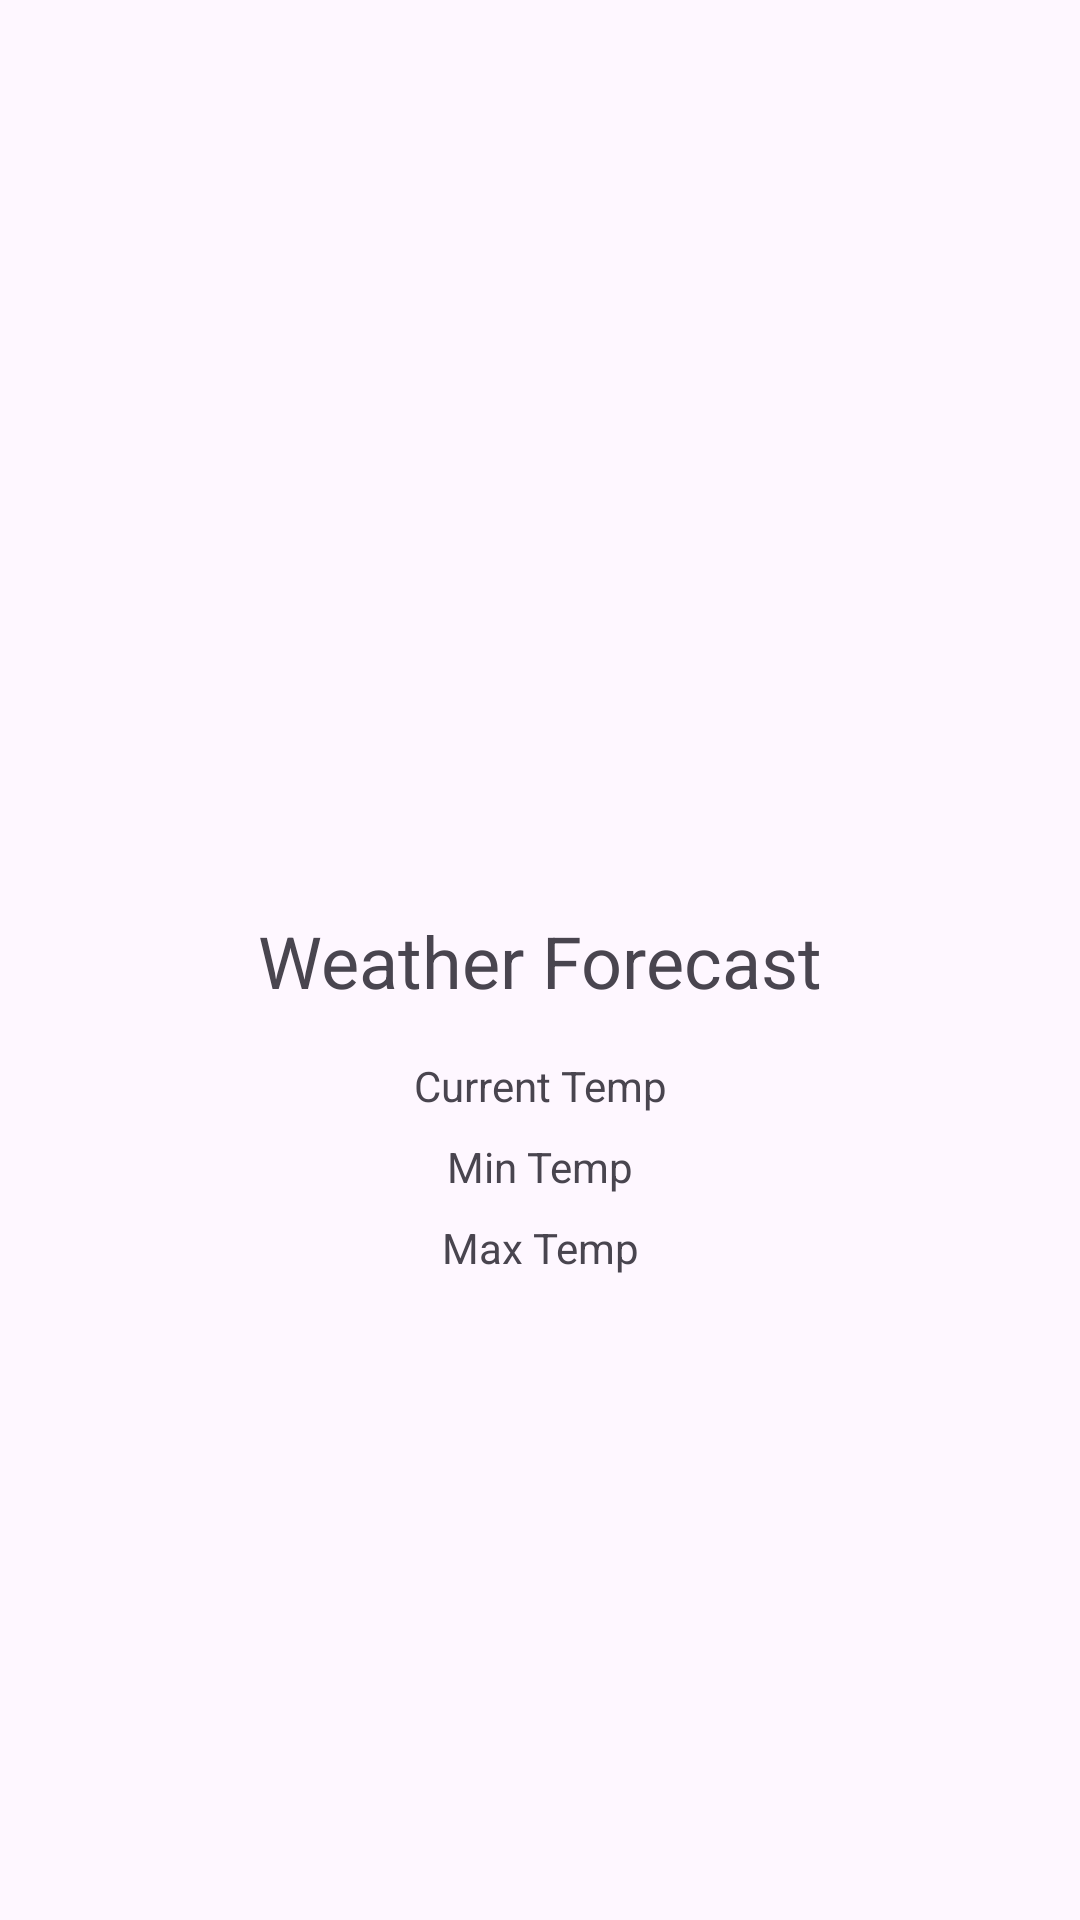

Here is an Android app screen rendered from its layout file. Give the layout XML and the strings, colors and styles it references.
<!-- AndroidManifest.xml: application theme Theme.AndriodAssignments -->
<!-- res/layout/activity_weather_forecast.xml -->
<?xml version="1.0" encoding="utf-8"?>
<androidx.constraintlayout.widget.ConstraintLayout xmlns:android="http://schemas.android.com/apk/res/android"
    xmlns:app="http://schemas.android.com/apk/res-auto"
    xmlns:tools="http://schemas.android.com/tools"
    android:id="@+id/main"
    android:layout_width="match_parent"
    android:layout_height="match_parent"
    tools:context=".WeatherForecast">

    <TextView
        android:id="@+id/weather_forecast_text"
        android:layout_width="wrap_content"
        android:layout_height="wrap_content"
        android:text="Weather Forecast"
        android:textSize="24sp"
        app:layout_constraintBottom_toBottomOf="parent"
        app:layout_constraintLeft_toLeftOf="parent"
        app:layout_constraintRight_toRightOf="parent"
        app:layout_constraintTop_toTopOf="parent" />

    <TextView
        android:id="@+id/text_current_temp"
        android:layout_width="wrap_content"
        android:layout_height="wrap_content"
        android:text="Current Temp"
        app:layout_constraintTop_toBottomOf="@+id/weather_forecast_text"
        app:layout_constraintStart_toStartOf="parent"
        app:layout_constraintEnd_toEndOf="parent"
        android:layout_marginTop="16dp"/>

    <TextView
        android:id="@+id/text_min_temp"
        android:layout_width="wrap_content"
        android:layout_height="wrap_content"
        android:text="Min Temp"
        app:layout_constraintTop_toBottomOf="@+id/text_current_temp"
        app:layout_constraintStart_toStartOf="parent"
        app:layout_constraintEnd_toEndOf="parent"
        android:layout_marginTop="8dp"/>

    <TextView
        android:id="@+id/text_max_temp"
        android:layout_width="wrap_content"
        android:layout_height="wrap_content"
        android:text="Max Temp"
        app:layout_constraintTop_toBottomOf="@+id/text_min_temp"
        app:layout_constraintStart_toStartOf="parent"
        app:layout_constraintEnd_toEndOf="parent"
        android:layout_marginTop="8dp"/>

    <ImageView
        android:id="@+id/image_weather"
        android:layout_width="200dp"
        android:layout_height="200dp"
        android:layout_marginTop="16dp"
        app:layout_constraintTop_toBottomOf="@+id/text_max_temp"
        app:layout_constraintStart_toStartOf="parent"
        app:layout_constraintEnd_toEndOf="parent"
    />

</androidx.constraintlayout.widget.ConstraintLayout>
<!-- resources referenced by this layout -->
<resources>
  <style name="Theme.AndriodAssignments" parent="Base.Theme.AndriodAssignments" />
  <style name="Base.Theme.AndriodAssignments" parent="Theme.Material3.DayNight.NoActionBar">
          
          
      </style>
</resources>
